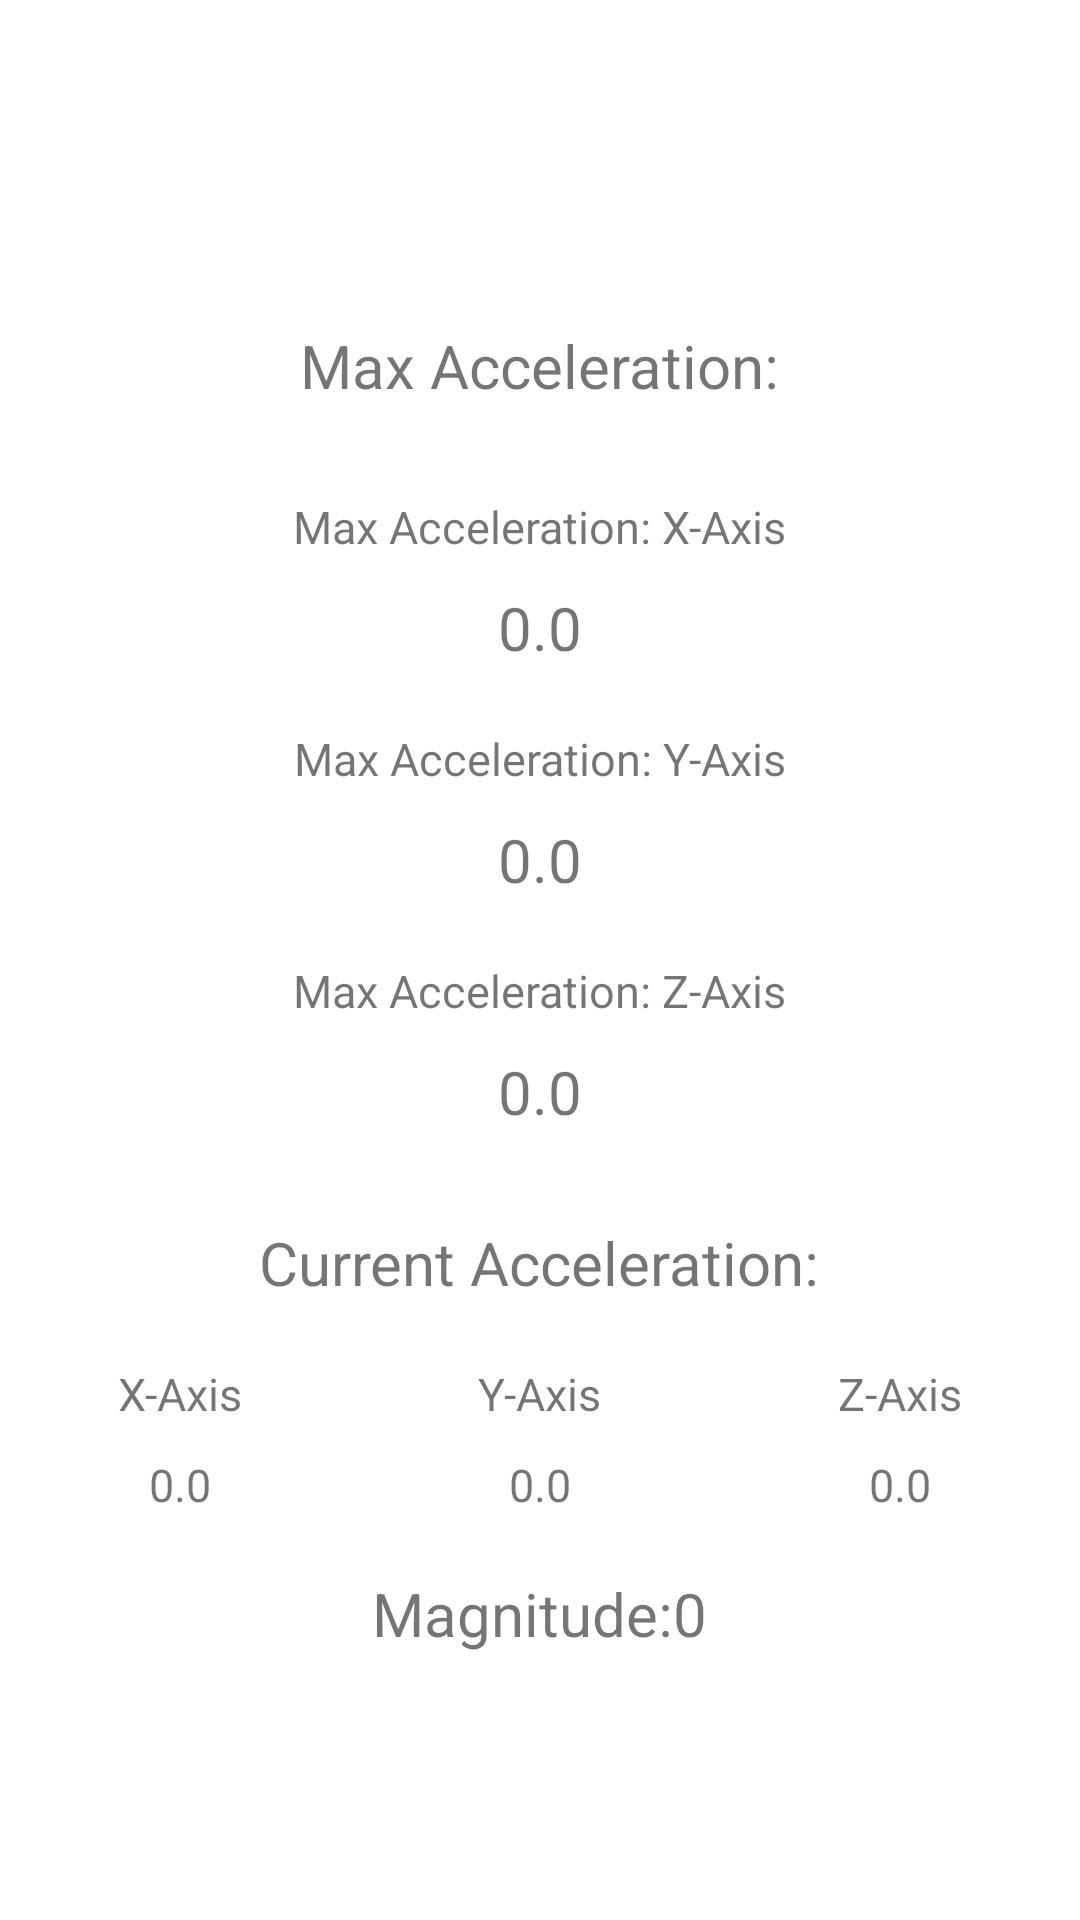

Android layout source for this screen:
<!-- AndroidManifest.xml: application theme AppTheme -->
<!-- res/layout/activity_accel_data.xml -->
<?xml version="1.0" encoding="utf-8"?>
<LinearLayout xmlns:android="http://schemas.android.com/apk/res/android"
    android:layout_width="match_parent"
    android:layout_height="match_parent"
    android:layout_gravity="center"
    android:background="#ffffff"
    android:gravity="center"
    android:orientation="vertical"
    android:paddingTop="20dp" >

    <TextView
        android:layout_width="wrap_content"
        android:layout_height="wrap_content"
        android:layout_gravity="center"
        android:layout_marginBottom="10dp"
        android:text="Max Acceleration:"
        android:textSize="20dp" />

    <TextView
        android:layout_width="wrap_content"
        android:layout_height="wrap_content"
        android:layout_gravity="center"
        android:layout_marginTop="20dp"
        android:text="Max Acceleration: X-Axis"
        android:textSize="15dp" />

    <TextView
        android:id="@+id/maxX"
        android:layout_width="wrap_content"
        android:layout_height="wrap_content"
        android:layout_gravity="center"
        android:layout_marginTop="10dp"
        android:text="0.0"
        android:textSize="20dp" />

    <TextView
        android:layout_width="wrap_content"
        android:layout_height="wrap_content"
        android:layout_gravity="center"
        android:layout_marginTop="20dp"
        android:text="Max Acceleration: Y-Axis"
        android:textSize="15dp" />

    <TextView
        android:id="@+id/maxY"
        android:layout_width="wrap_content"
        android:layout_height="wrap_content"
        android:layout_gravity="center"
        android:layout_marginTop="10dp"
        android:text="0.0"
        android:textSize="20dp" />

    <TextView
        android:layout_width="wrap_content"
        android:layout_height="wrap_content"
        android:layout_gravity="center"
        android:layout_marginTop="20dp"
        android:text="Max Acceleration: Z-Axis"
        android:textSize="15dp" />

    <TextView
        android:id="@+id/maxZ"
        android:layout_width="wrap_content"
        android:layout_height="wrap_content"
        android:layout_gravity="center"
        android:layout_marginTop="10dp"
        android:text="0.0"
        android:textSize="20dp" />

    <TextView
        android:layout_width="wrap_content"
        android:layout_height="wrap_content"
        android:layout_gravity="center"
        android:layout_marginBottom="10dp"
        android:layout_marginTop="30dp"
        android:text="Current Acceleration:"
        android:textSize="20dp" />

    <LinearLayout

        android:layout_width="match_parent"
        android:layout_height="80dp"
        android:background="#ffffff"
        android:gravity="center|top"
        android:orientation="horizontal" >

        <LinearLayout
            android:layout_width="0dp"
            android:layout_height="wrap_content"
            android:layout_weight="0.33"
            android:background="#ffffff"
            android:gravity="center"
            android:orientation="vertical" >

            <TextView
                android:layout_width="wrap_content"
                android:layout_height="wrap_content"
                android:layout_gravity="center"
                android:layout_marginTop="10dp"
                android:text="X-Axis"
                android:textSize="15dp" />

            <TextView
                android:id="@+id/currentX"
                android:layout_width="wrap_content"
                android:layout_height="wrap_content"
                android:layout_gravity="center"
                android:layout_marginTop="10dp"
                android:text="0.0"
                android:textSize="15dp" />
        </LinearLayout>

        <LinearLayout
            android:layout_width="0dp"
            android:layout_height="wrap_content"
            android:layout_weight="0.33"
            android:background="#ffffff"
            android:gravity="center"
            android:orientation="vertical" >

            <TextView
                android:layout_width="wrap_content"
                android:layout_height="wrap_content"
                android:layout_gravity="center"
                android:layout_marginTop="10dp"
                android:text="Y-Axis"
                android:textSize="15dp" />

            <TextView
                android:id="@+id/currentY"
                android:layout_width="wrap_content"
                android:layout_height="wrap_content"
                android:layout_gravity="center"
                android:layout_marginTop="10dp"
                android:text="0.0"
                android:textSize="15dp" />
        </LinearLayout>

        <LinearLayout
            android:layout_width="0dp"
            android:layout_height="wrap_content"
            android:layout_weight="0.33"
            android:background="#ffffff"
            android:gravity="center"
            android:orientation="vertical" >

            <TextView
                android:layout_width="wrap_content"
                android:layout_height="wrap_content"
                android:layout_gravity="center"
                android:layout_marginTop="10dp"
                android:text="Z-Axis"
                android:textSize="15dp" />

            <TextView
                android:id="@+id/currentZ"
                android:layout_width="wrap_content"
                android:layout_height="wrap_content"
                android:layout_gravity="center"
                android:layout_marginTop="10dp"
                android:text="0.0"
                android:textSize="15dp" />
        </LinearLayout>

    </LinearLayout>
    <LinearLayout
        android:id="@+id/magnitudeLayout"
        android:layout_width="match_parent"
        android:layout_height="wrap_content"
        android:orientation="horizontal"
        android:gravity="center_horizontal">
        <TextView
            android:id="@+id/magnitudeVal"
            android:layout_width="wrap_content"
            android:layout_height="wrap_content"
            android:text="Magnitude:0"
            android:textSize="20sp"/>
    </LinearLayout>

</LinearLayout>
<!-- resources referenced by this layout -->
<resources>
  <style name="AppTheme" parent="Theme.AppCompat.Light.DarkActionBar">
          
          <item name="colorPrimary">@color/colorPrimary</item>
          <item name="colorPrimaryDark">@color/colorPrimaryDark</item>
          <item name="colorAccent">@color/colorAccent</item>
      </style>
  <color name="colorPrimary">#008577</color>
  <color name="colorPrimaryDark">#00574B</color>
  <color name="colorAccent">#1a8cff</color>
</resources>
